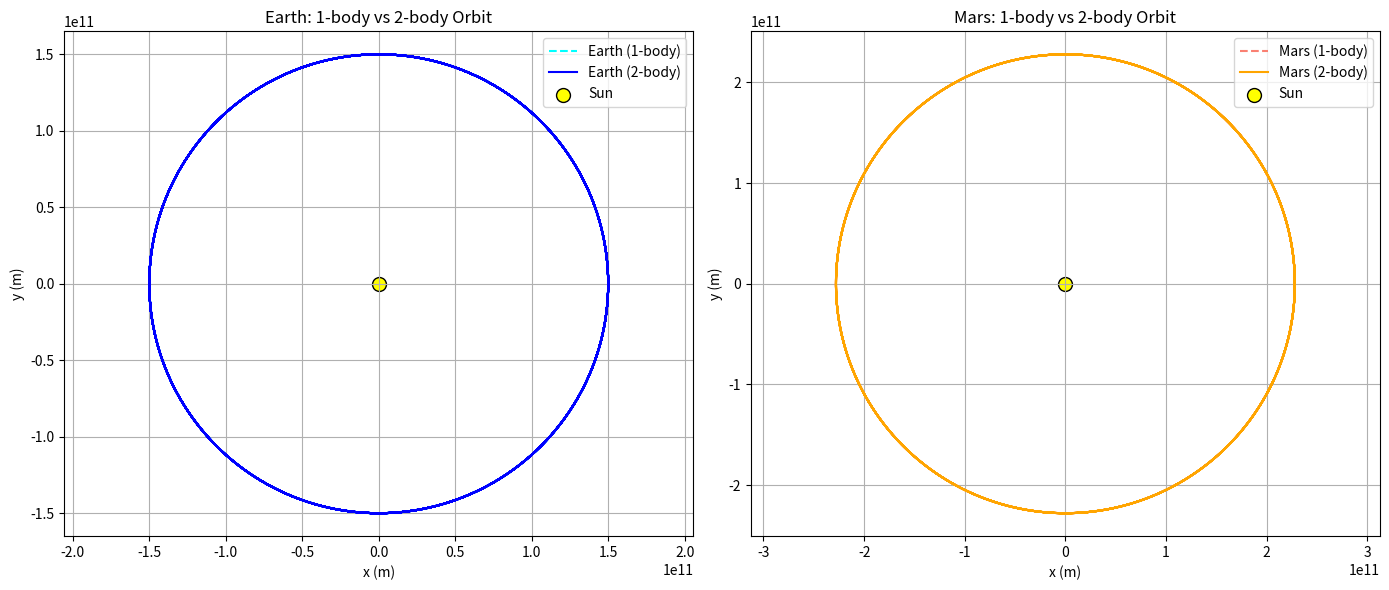

Here is the Python script that generated this plot:
import numpy as np 
import matplotlib.pyplot as plt

# Constants
G = 6.67430e-11 # gravitiaional constant in m^3 kg^-1 s^-2

# Sympletic integrator coefficents (Yoshida 4th order)
# note: the coefficients control the integration steps to preserve physical properties
w0 = -np.power(2, 1/3) / (2 - np.power(2,1/3))
w1 = 1 / (2 - np.power(2, 1/3))
c = [w1 / 2, (w0 + w1) / 2, (w0 + w1) / 2, w1 / 2] # position update weights 
d = [w1, w0, w1] # velocity update weights 

# Function to compute accelerations on two orbiting bodies affected by central mass and each other
def compute_acceleration_two_orbiting_bodies(x1,y1,x2,y2,M,m1,m2):
    
    r1 = np.sqrt(x1**2 + y1**2) # distance between m1 and M
    r2 = np.sqrt(x2**2 + y2**2) # distance between m2 and M
    d= np.sqrt((x2 - x1)**2 + (y2 - y1)**2) # distance between m1 and m2

    # Compute acceleration on mass 1 (e.g., Earth):
    # First term: attraction to central mass (Sun)
    # Second term: gravitational pull from mass 2 (e.g., Mars)
    ax1 = -G * M * x1 / r1**3 + (G * m2 * (x2 - x1) / d**3) # acceleration in x direction on mass 1
    ay1 = -G * M * y1 / r1**3 + (G * m2 * (y2 - y1) / d**3) # acceleration in y direction on mass 1
   
    # Compute acceleration on mass 1 (e.g., Mars):
    ax2 = -G * M * x2 / r2**3 + (G * m1 * (x1 - x2) / d**3) # acceleration in x direction on mass 2
    ay2 = -G * M * y2 / r2**3 + (G * m1 * (y1 - y2) / d**3) # acceleration in y direction on mass 2

    return ax1, ay1, ax2, ay2

# Function to compute acceleration on a single orbiting body affected only by the central mass
def compute_acceleration_one_orbiting_body(x1,y1,M,m):
    
    r = np.sqrt(x1**2 + y1**2) # distance between m1 and M
  
    ax = -G * M * x1 / r**3 # acceleration in x direction on mass 1
    ay = -G * M * y1 / r**3  # acceleration in y direction on mass 1
   
    return ax, ay


# Symplectic integrator for two orbiting bodies under mutual and central gravitational forces
def symplectic_integrate_two_body(IVP, dt, steps, M, m1, m2):

    # Unpack initial conditions: positions and velocities of both bodies
    x1, y1, vx1, vy1, x2, y2, vx2, vy2 = IVP # initial value conditions 
   
    solution = np.zeros((steps,8)) # initialze array of solutions, this should be the size of the intial conditons by the number of time steps 
    solution[0] = IVP # the first time step soltuion is set to the initial values

    for i in range (1,steps):
        # First partial position update with coefficient c[0]
        x1 += c[0] * dt * vx1
        y1 += c[0] * dt * vy1
        x2 += c[0] * dt * vx2
        y2 += c[0] * dt * vy2

        # Loop through the three substeps of the 4th order symplectic integration
        for j in range(3): #  there are 3 substeps for 4th order integration

            # Compute accelerations on both bodies due to gravitational forces
            ax1, ay1, ax2, ay2 = compute_acceleration_two_orbiting_bodies(x1, y1, x2, y2, M, m1, m2)

            # Update velocities using the computed accelerations weighted by d[j]
            vx1 += d[j] * dt * ax1
            vy1 += d[j] * dt * ay1
            vx2 += d[j] * dt * ax2
            vy2 += d[j] * dt * ay2

            # Update positions again with updated velocities weighted by c[j+1]
            x1 += c[j + 1] * dt * vx1
            y1 += c[j + 1] * dt * vy1
            x2 += c[j + 1] * dt * vx2
            y2 += c[j + 1] * dt * vy2

       # Save the positions and velocities at this timestep
        solution[i] = [x1, y1, vx1, vy1, x2, y2, vx2, vy2]

    return solution

# Symplectic integrator for a single orbiting body around a central mass
def symplectic_integrate_one_body(IVP, dt, steps, M, m):

    # Unpack initial position and velocity
    x, y, vx, vy = IVP # initial value conditions 

    solution = np.zeros((steps,4)) # initialze array of solutions, this should be the size of the intial conditons by the number of time steps 
    solution[0] = IVP # the first time step soltuion is set to the initial values

    for i in range (1,steps):

        # initial position update with c[0], first partial position update
        x += c[0] * dt * vx
        y += c[0] * dt * vy 

        # Perform the three substeps of the integrator
        for j in range(3): #  there are 3 substeps for 4th order integration

             # Calculate acceleration due to central mass gravity           
            ax, ay = compute_acceleration_one_orbiting_body(x, y,  M, m)

            # Update velocities
            vx += d[j] * dt * ax
            vy += d[j] * dt * ay
            
            # Update positions
            x += c[j + 1] * dt * vx
            y += c[j + 1] * dt * vy
           
        # stoe the solution at the current time step
        solution[i] = [x, y, vx, vy]

    return solution


# -------------------- Example Usage ----------------------------

# Masses in kilograms 
M = 1.989e30 # mass of the central body, this position is assumed to be (0,0) (Sun)
m1 = 5.972e24 # mass of secondary body 1 (Earth)
m2 = 6.39e23 # mass of secondary body 2 (Mars)

# Initial positions (meters) and velocities (meters per second)
x1 = 1.5e11  # Earth initial x-position (~1 AU)
y1 = 0
vx1 = 0 # velocity is purley tangential
vy1 = np.sqrt(G * M/ x1) # velocity is set to ensure intially ciruclar motion

x2 = 2.28e11 # Mars initial x-position (~1.5 AU)
y2 = 0
vx2 = 0 # velocity is purley tangential
vy2 = np.sqrt(G* M/ x2) # velocity is set to ensure intially ciruclar motion


# Combine initial conditions into arrays for integrators
IVP_2body= [x1, y1, vx1, vy1, x2, y2, vx2, vy2 ] # set Two- body intial conditions
IVP_Earth= [x1, y1, vx1, vy1] # set One-body Earth intial conditions
IVP_Mars = [x2, y2, vx2, vy2 ] # set One-body Mars intial conditions

dt = 60 ** 2 # time step value (intially set to 1 hour)
steps = 100000 # number of time steps 

# Run the simulations
sol_2body = symplectic_integrate_two_body(IVP_2body, dt, steps, M, m1, m2)
sol_Earth = symplectic_integrate_one_body(IVP_Earth, dt, steps, M, m1)
sol_Mars = symplectic_integrate_one_body(IVP_Mars, dt, steps, M, m2)

# Plot Orbits (includes graviaitional relationship between the two secondary bodies)

# Extract Positions for plotting
x1s, y1s = sol_2body[:, 0], sol_2body[:, 1] # two body Earth 
x2s, y2s = sol_2body[:, 4], sol_2body[:, 5] # two body Mars

xE, yE = sol_Earth[:,0], sol_Earth[:,1] # one body Earth
xM, yM= sol_Mars[:,0], sol_Mars[:,1] # one body Mars

# ------------------------------ Plotting the Results --------------------------- 

# Plot the Two Body Solution with what the one body solution should be 
plt.figure(figsize=(14, 6))

# --------- Subplot for Earth ---------
plt.subplot(1, 2, 1)
plt.plot(xE, yE, '--', label='Earth (1-body)', color='cyan')
plt.plot(x1s, y1s, label='Earth (2-body)', color='blue')
plt.scatter(0, 0, color='yellow', s=100, edgecolors='black', label='Sun')
plt.xlabel("x (m)")
plt.ylabel("y (m)")
plt.title("Earth: 1-body vs 2-body Orbit")
plt.axis('equal')
plt.grid(True)
plt.legend()

# --------- Subplot for Mars ---------
plt.subplot(1, 2, 2)
plt.plot(xM, yM, '--', label='Mars (1-body)', color='salmon')
plt.plot(x2s, y2s, label='Mars (2-body)', color='orange')
plt.scatter(0, 0, color='yellow', s=100, edgecolors='black', label='Sun')
plt.xlabel("x (m)")
plt.ylabel("y (m)")
plt.title("Mars: 1-body vs 2-body Orbit")
plt.axis('equal')
plt.grid(True)
plt.legend()

plt.tight_layout()
plt.show()




